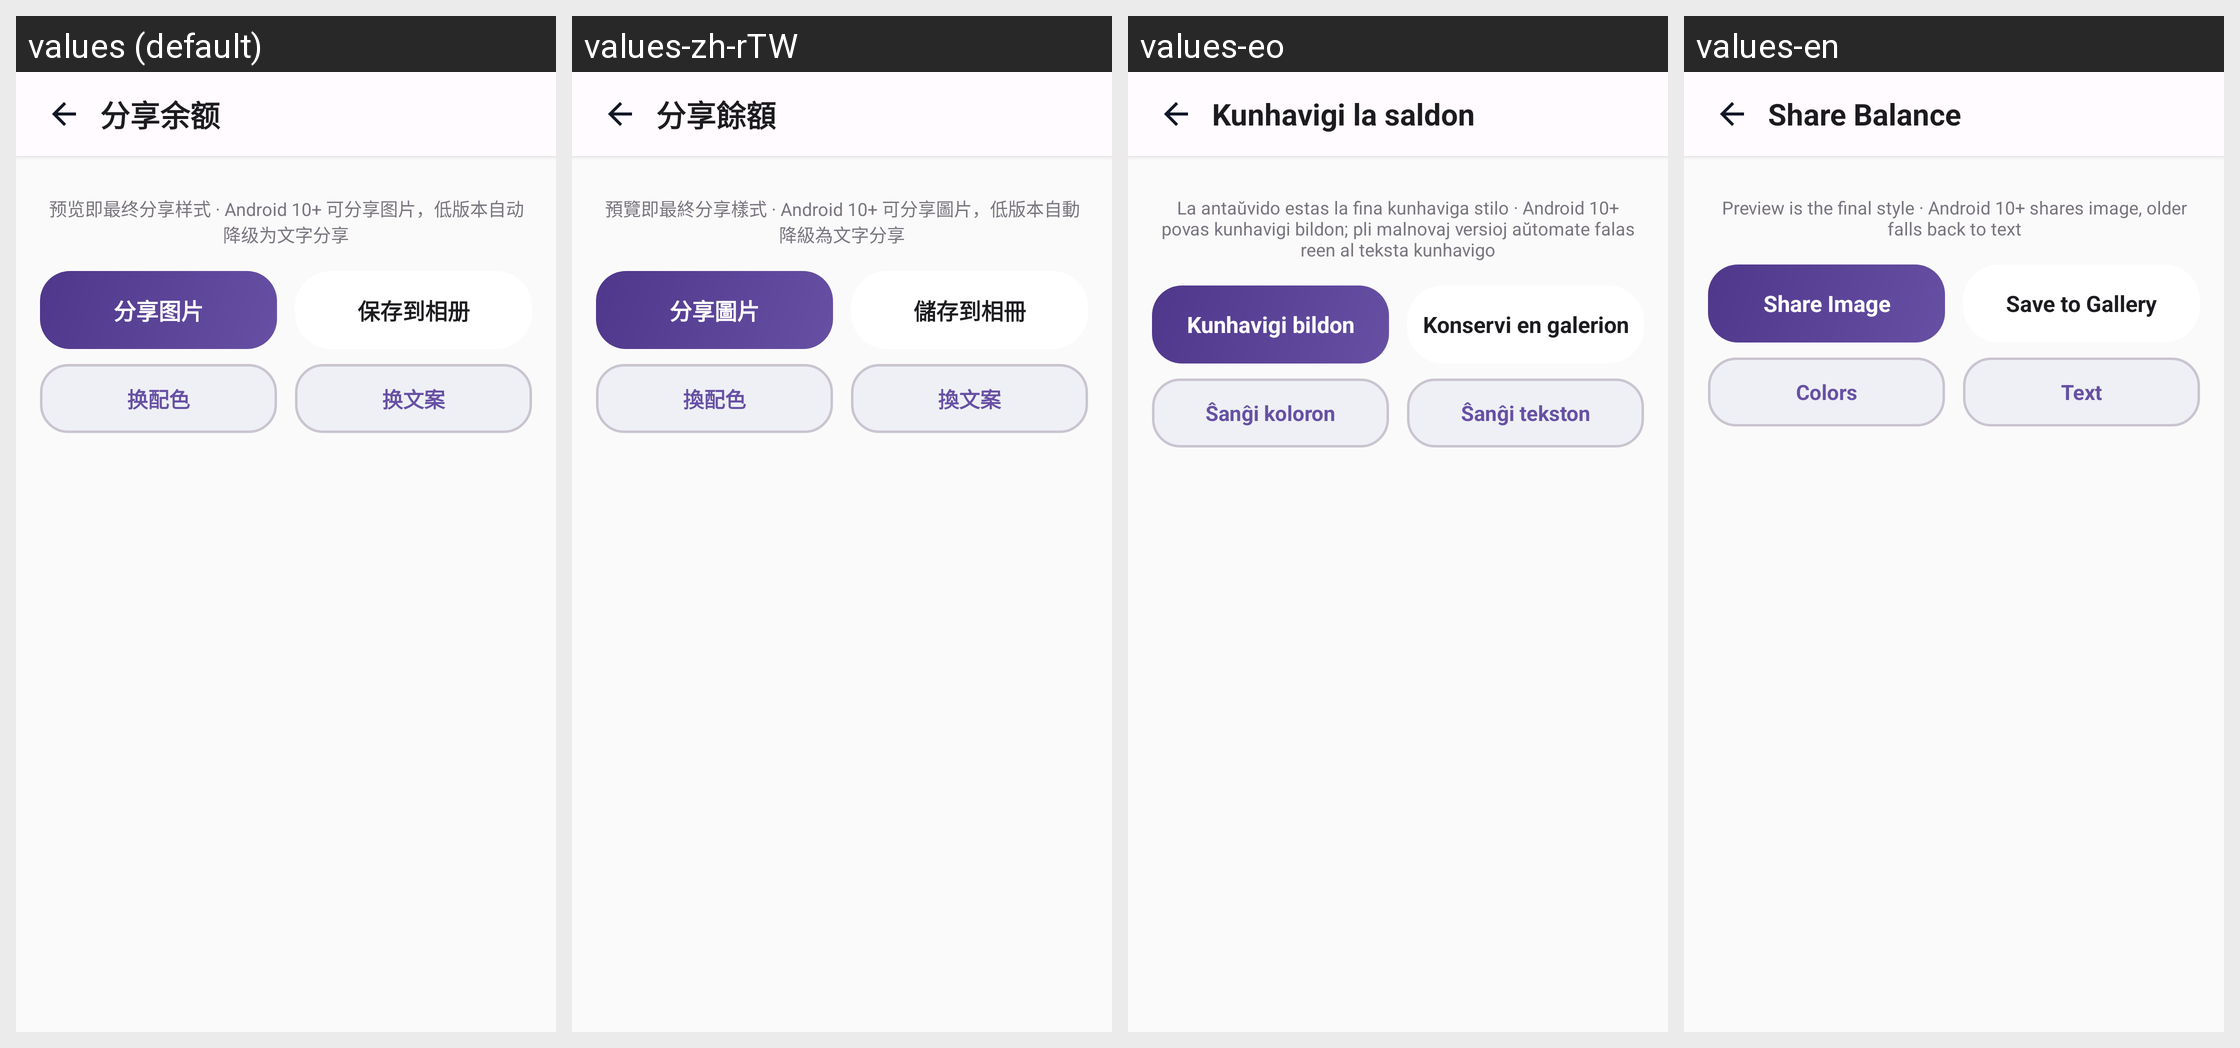

Here is an Android app screen in its default locale and in the app's own translations. Write out the translated-string differences for the strings that appear on this screen.
Android screen res/layout/fragment_share.xml rendered under 4 locales, left to right: values (default), values-zh-rTW, values-eo, values-en. Device: Nexus 5 (rendered at 1080×1920; each locale shown at half size, 540×960, under a caption strip naming it); theme RxHTheme.
Strings drawn on this screen, with the default value and each locale's value (text and hints the layout hard-codes, and strings that could not be matched under every locale, appear in the picture but are not listed):

str_108
  values: 分享余额
  values-zh-rTW: 分享餘額
  values-eo: Kunhavigi la saldon
  values-en: Share Balance

str_109
  values: 预览即最终分享样式 · Android 10+ 可分享图片，低版本自动降级为文字分享
  values-zh-rTW: 預覽即最終分享樣式 · Android 10+ 可分享圖片，低版本自動降級為文字分享
  values-eo: La antaŭvido estas la fina kunhaviga stilo · Android 10+ povas kunhavigi bildon; pli malnovaj versioj aŭtomate falas reen al teksta kunhavigo
  values-en: Preview is the final style · Android 10+ shares image, older falls back to text

str_110
  values: 分享图片
  values-zh-rTW: 分享圖片
  values-eo: Kunhavigi bildon
  values-en: Share Image

str_111
  values: 保存到相册
  values-zh-rTW: 儲存到相冊
  values-eo: Konservi en galerion
  values-en: Save to Gallery

share_style_button
  values: 换配色
  values-zh-rTW: 換配色
  values-eo: Ŝanĝi koloron
  values-en: Colors

share_template_button
  values: 换文案
  values-zh-rTW: 換文案
  values-eo: Ŝanĝi tekston
  values-en: Text
